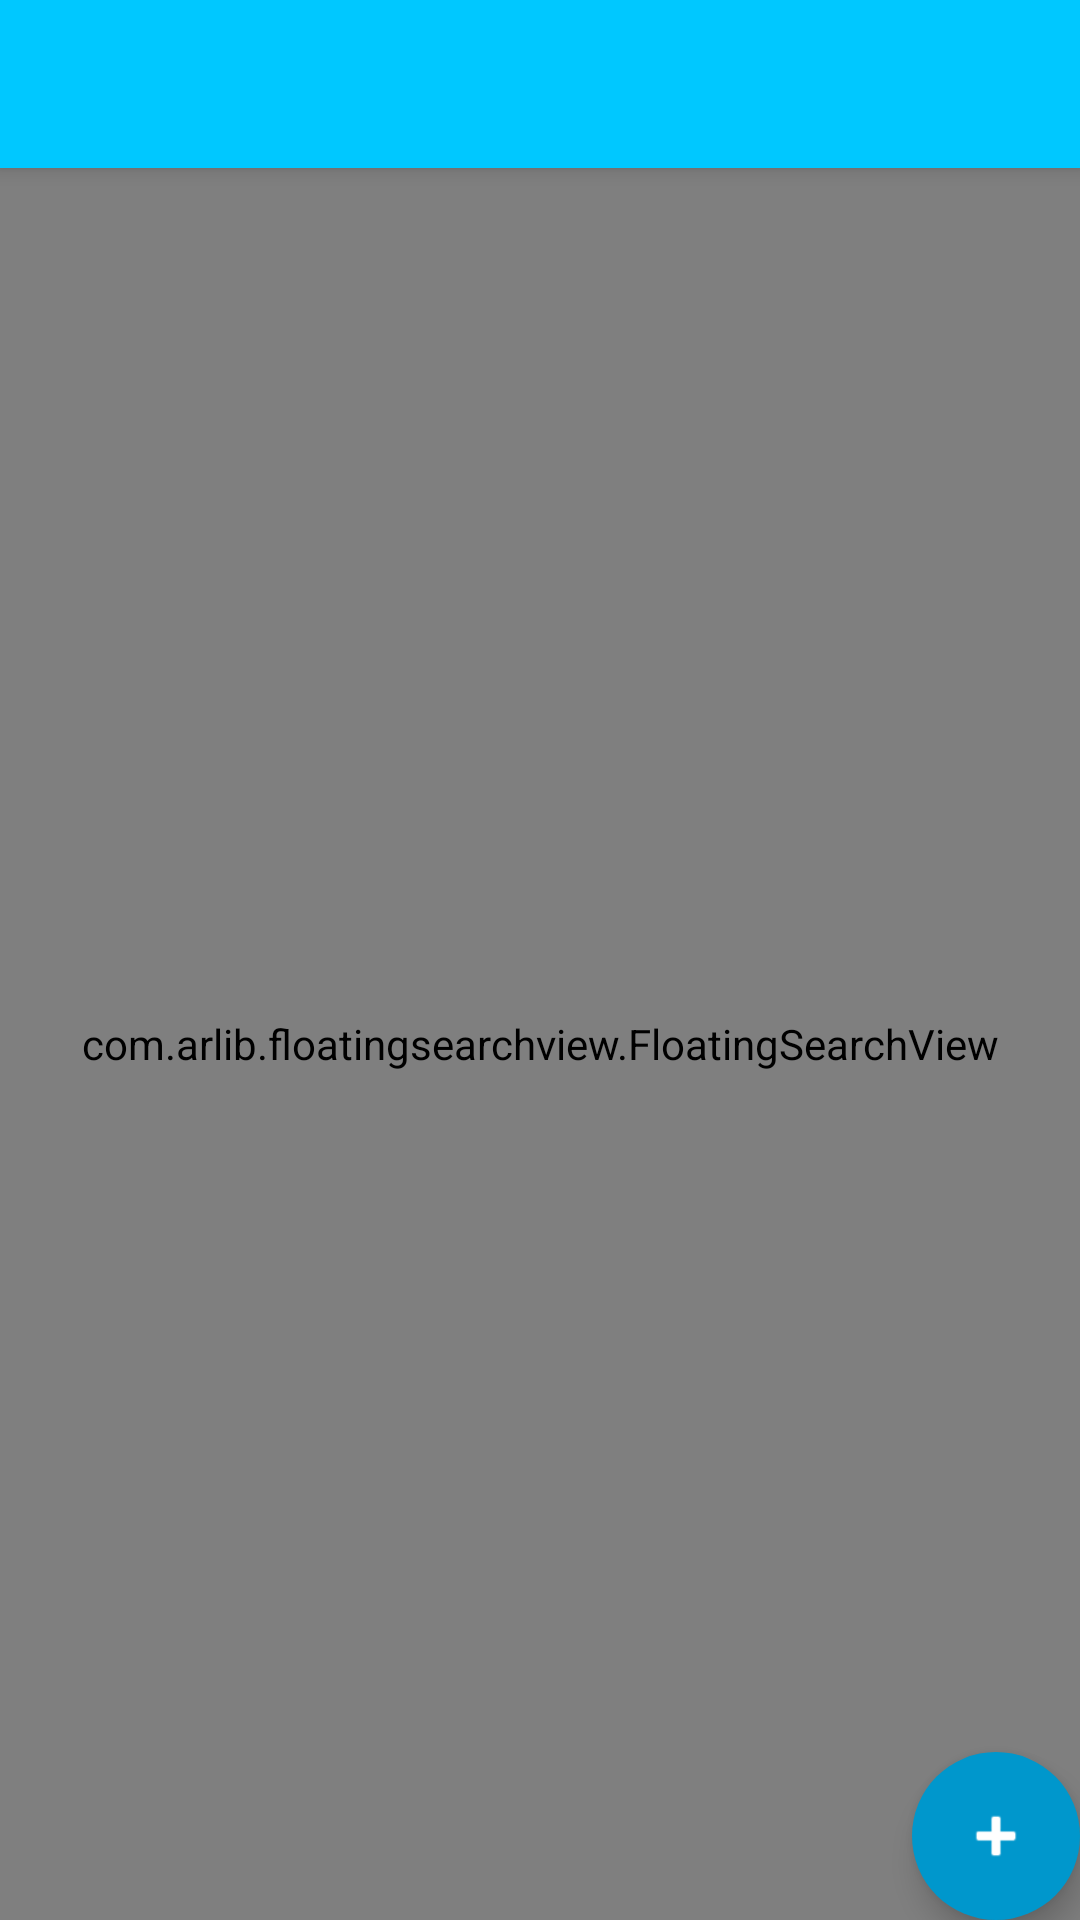

Layout XML and referenced resources for this Android screen:
<!-- AndroidManifest.xml: activity theme AppTheme.NoActionBar -->
<!-- res/layout/activity_main.xml -->
<?xml version="1.0" encoding="utf-8"?>
<android.support.design.widget.CoordinatorLayout xmlns:android="http://schemas.android.com/apk/res/android"
    xmlns:app="http://schemas.android.com/apk/res-auto"
    xmlns:tools="http://schemas.android.com/tools"
    android:layout_width="match_parent"
    android:layout_height="match_parent"
    tools:context="com.example.amant.cookingjournal.MainActivity">

    <android.support.design.widget.AppBarLayout
        android:layout_width="match_parent"
        android:layout_height="wrap_content"
        android:theme="@style/AppTheme.AppBarOverlay">

        <android.support.v7.widget.Toolbar
            android:id="@+id/toolbar"
            android:layout_width="match_parent"
            android:layout_height="?attr/actionBarSize"
            android:background="?attr/colorPrimary"
            app:popupTheme="@style/AppTheme.PopupOverlay" />

    </android.support.design.widget.AppBarLayout>

    <include layout="@layout/content_main" />

    <android.support.design.widget.FloatingActionButton
        android:id="@+id/fab"
        android:layout_width="wrap_content"
        android:layout_height="wrap_content"
        android:layout_gravity="bottom|end"
        android:layout_margin="@dimen/fab_margin"
        android:backgroundTint="@color/colorPrimaryDark"
        app:borderWidth="0dp"
        android:tint="@android:color/white"
        app:srcCompat="@android:drawable/ic_input_add" />

</android.support.design.widget.CoordinatorLayout>
<!-- res/layout/content_main.xml (included above) -->
<?xml version="1.0" encoding="utf-8"?>
<android.support.constraint.ConstraintLayout xmlns:android="http://schemas.android.com/apk/res/android"
    xmlns:app="http://schemas.android.com/apk/res-auto"
    xmlns:tools="http://schemas.android.com/tools"
    android:layout_width="match_parent"
    android:layout_height="match_parent"
    app:layout_behavior="@string/appbar_scrolling_view_behavior"
    tools:context="com.example.amant.cookingjournal.MainActivity"
    tools:showIn="@layout/activity_main">

    <com.arlib.floatingsearchview.FloatingSearchView
        android:id="@+id/floating_search_view"
        android:layout_width="match_parent"
        android:layout_height="match_parent"
        app:floatingSearch_close_search_on_keyboard_dismiss="true"
        app:floatingSearch_leftActionMode="showSearch"
        app:floatingSearch_searchBarMarginLeft="16dp"
        app:floatingSearch_searchBarMarginRight="16dp"
        app:floatingSearch_searchBarMarginTop="16dp"
        app:floatingSearch_searchHint="Search..."
        app:floatingSearch_showSearchKey="false"
        app:floatingSearch_suggestionsListAnimDuration="250"
        app:layout_constraintBottom_toBottomOf="parent"
        app:layout_constraintEnd_toEndOf="parent"
        app:layout_constraintStart_toStartOf="parent"
        app:layout_constraintTop_toTopOf="parent">

        <ListView
            android:layout_width="match_parent"
            android:layout_height="match_parent" />
    </com.arlib.floatingsearchview.FloatingSearchView>

</android.support.constraint.ConstraintLayout>
<!-- resources referenced by this layout -->
<resources>
  <color name="colorPrimaryDark">#0097cc</color>
  <style name="AppTheme.AppBarOverlay" parent="ThemeOverlay.AppCompat.Dark.ActionBar" />
  <style name="AppTheme.PopupOverlay" parent="ThemeOverlay.AppCompat.Light" />
  <style name="AppTheme.NoActionBar">
          <item name="windowActionBar">false</item>
          <item name="windowNoTitle">true</item>
      </style>
</resources>
